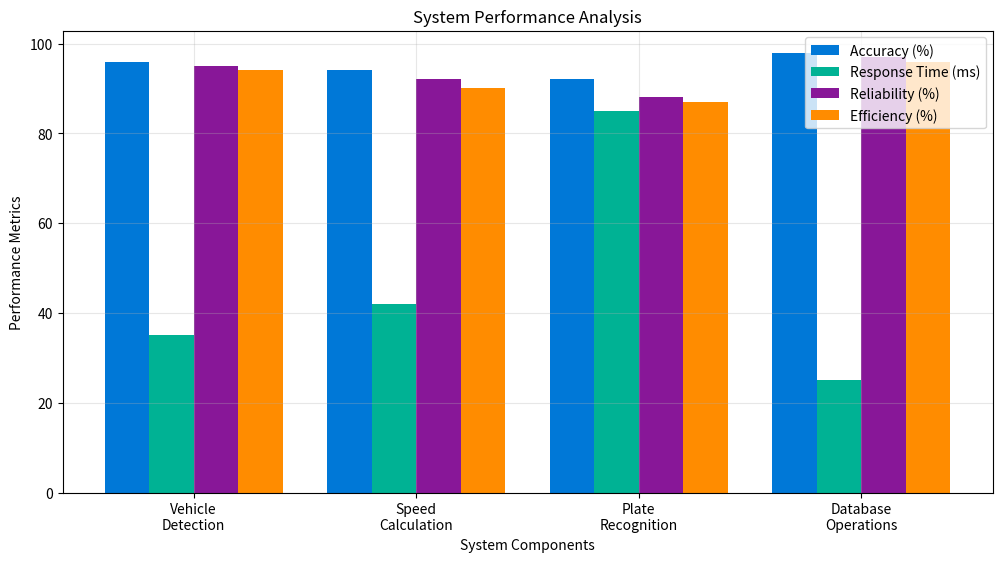

This figure's Python source:
import matplotlib.pyplot as plt
import numpy as np

def create_system_performance():
    plt.figure(figsize=(12, 6))
    metrics = ['Vehicle\nDetection', 'Speed\nCalculation', 'Plate\nRecognition', 'Database\nOperations']
    
    accuracy = [96, 94, 92, 98]
    response_time = [35, 42, 85, 25]
    reliability = [95, 92, 88, 97]
    efficiency = [94, 90, 87, 96]
    
    x = np.arange(len(metrics))
    width = 0.2
    
    plt.bar(x - width*1.5, accuracy, width, label='Accuracy (%)', color='#0078D7')
    plt.bar(x - width/2, response_time, width, label='Response Time (ms)', color='#00B294')
    plt.bar(x + width/2, reliability, width, label='Reliability (%)', color='#881798')
    plt.bar(x + width*1.5, efficiency, width, label='Efficiency (%)', color='#FF8C00')
    
    plt.xlabel('System Components')
    plt.ylabel('Performance Metrics')
    plt.title('System Performance Analysis')
    plt.xticks(x, metrics)
    plt.legend()
    plt.grid(True, alpha=0.3)
    
    # Save the plot
    plt.savefig('performance_metrics.png')
    # Show the plot
    plt.show()

# Main execution
if __name__ == "__main__":
    create_system_performance()